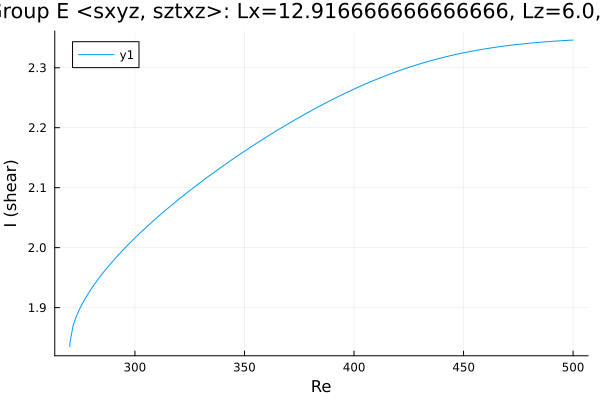

Values plotted in this chart, from the file beside it:
Re, shear
270.3, 1.835
270.3, 1.835
270.3, 1.835
270.3, 1.835
270.3, 1.835
270.3, 1.835
270.3, 1.836
270.3, 1.839
270.4, 1.842
271.8, 1.87
273.2, 1.885
274.6, 1.897
276, 1.907
277.4, 1.916
278.8, 1.924
280.3, 1.932
281.7, 1.94
283.1, 1.947
284.5, 1.954
285.9, 1.96
287.3, 1.967
288.7, 1.973
290.2, 1.979
291.6, 1.984
293, 1.99
294.4, 1.995
295.8, 2.001
297.2, 2.006
298.1, 2.009
298.7, 2.011
299.1, 2.013
299.4, 2.014
299.6, 2.015
299.8, 2.015
299.8, 2.016
299.9, 2.016
300, 2.016
300, 2.016
300, 2.016
300.0, 2.016
300.0, 2.016
300, 2.016
300, 2.016
300, 2.016
300.1, 2.016
300.2, 2.017
300.2, 2.017
300.4, 2.018
300.6, 2.018
300.9, 2.019
301.3, 2.021
301.9, 2.023
302.8, 2.026
304.2, 2.031
305.6, 2.035
307, 2.04
308.4, 2.045
309.8, 2.049
311.3, 2.054
312.7, 2.058
... 133 more rows
